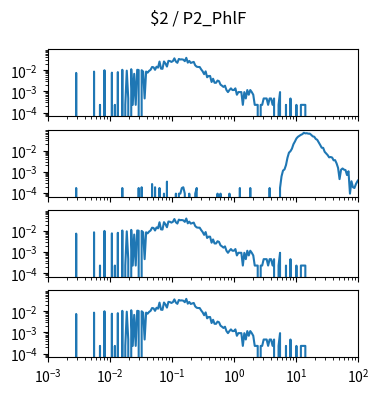

The script that saved this image: (Note: this script raises an exception after producing the figure.)
import matplotlib.pyplot as plt
import numpy as np

num_plots = 4

fig, ax = plt.subplots(num_plots, 1, sharex=True, sharey=True)
fig.set_size_inches(4, 1*num_plots)

fig.suptitle("$2 / P2_PhlF")

for a in ax:
    a.set_xscale('log')
    a.set_yscale('log')
    a.set_xlim(1.000000e-03, 1.000000e+02)

ax[0].plot([1.000000e-03,1.056818e-03,1.116863e-03,1.180321e-03,1.247384e-03,1.318257e-03,1.393157e-03,1.472313e-03,1.555966e-03,1.644372e-03,1.737801e-03,1.836538e-03,1.940886e-03,2.051162e-03,2.167704e-03,2.290868e-03,2.421029e-03,2.558586e-03,2.703958e-03,2.857591e-03,3.019952e-03,3.191538e-03,3.372873e-03,3.564511e-03,3.767038e-03,3.981072e-03,4.207266e-03,4.446313e-03,4.698941e-03,4.965923e-03,5.248075e-03,5.546257e-03,5.861382e-03,6.194411e-03,6.546362e-03,6.918310e-03,7.311391e-03,7.726806e-03,8.165824e-03,8.629785e-03,9.120108e-03,9.638290e-03,1.018591e-02,1.076465e-02,1.137627e-02,1.202264e-02,1.270574e-02,1.342765e-02,1.419058e-02,1.499685e-02,1.584893e-02,1.674943e-02,1.770109e-02,1.870682e-02,1.976970e-02,2.089296e-02,2.208005e-02,2.333458e-02,2.466039e-02,2.606154e-02,2.754229e-02,2.910717e-02,3.076097e-02,3.250873e-02,3.435579e-02,3.630781e-02,3.837072e-02,4.055085e-02,4.285485e-02,4.528976e-02,4.786301e-02,5.058247e-02,5.345644e-02,5.649370e-02,5.970353e-02,6.309573e-02,6.668068e-02,7.046931e-02,7.447320e-02,7.870458e-02,8.317638e-02,8.790225e-02,9.289664e-02,9.817479e-02,1.037528e-01,1.096478e-01,1.158777e-01,1.224616e-01,1.294196e-01,1.367729e-01,1.445440e-01,1.527566e-01,1.614359e-01,1.706082e-01,1.803018e-01,1.905461e-01,2.013724e-01,2.128139e-01,2.249055e-01,2.376840e-01,2.511886e-01,2.654606e-01,2.805434e-01,2.964831e-01,3.133286e-01,3.311311e-01,3.499452e-01,3.698282e-01,3.908409e-01,4.130475e-01,4.365158e-01,4.613176e-01,4.875285e-01,5.152286e-01,5.445027e-01,5.754399e-01,6.081350e-01,6.426877e-01,6.792036e-01,7.177943e-01,7.585776e-01,8.016781e-01,8.472274e-01,8.953648e-01,9.462372e-01,1.000000e+00,1.056818e+00,1.116863e+00,1.180321e+00,1.247384e+00,1.318257e+00,1.393157e+00,1.472313e+00,1.555966e+00,1.644372e+00,1.737801e+00,1.836538e+00,1.940886e+00,2.051162e+00,2.167704e+00,2.290868e+00,2.421029e+00,2.558586e+00,2.703958e+00,2.857591e+00,3.019952e+00,3.191538e+00,3.372873e+00,3.564511e+00,3.767038e+00,3.981072e+00,4.207266e+00,4.446313e+00,4.698941e+00,4.965923e+00,5.248075e+00,5.546257e+00,5.861382e+00,6.194411e+00,6.546362e+00,6.918310e+00,7.311391e+00,7.726806e+00,8.165824e+00,8.629785e+00,9.120108e+00,9.638290e+00,1.018591e+01,1.076465e+01,1.137627e+01,1.202264e+01,1.270574e+01,1.342765e+01,1.419058e+01,1.499685e+01,1.584893e+01,1.674943e+01,1.770109e+01,1.870682e+01,1.976970e+01,2.089296e+01,2.208005e+01,2.333458e+01,2.466039e+01,2.606154e+01,2.754229e+01,2.910717e+01,3.076097e+01,3.250873e+01,3.435579e+01,3.630781e+01,3.837072e+01,4.055085e+01,4.285485e+01,4.528976e+01,4.786301e+01,5.058247e+01,5.345644e+01,5.649370e+01,5.970353e+01,6.309573e+01,6.668068e+01,7.046931e+01,7.447320e+01,7.870458e+01,8.317638e+01,8.790225e+01,9.289664e+01,9.817479e+01,1.037528e+02,1.096478e+02,1.158777e+02,1.224616e+02,1.294196e+02,1.367729e+02,1.445440e+02,1.527566e+02,1.614359e+02,1.706082e+02,1.803018e+02,1.905461e+02,2.013724e+02,2.128139e+02,2.249055e+02,2.376840e+02,2.511886e+02,2.654606e+02,2.805434e+02,2.964831e+02,3.133286e+02,3.311311e+02,3.499452e+02,3.698282e+02,3.908409e+02,4.130475e+02,4.365158e+02,4.613176e+02,4.875285e+02,5.152286e+02,5.445027e+02,5.754399e+02,6.081350e+02,6.426877e+02,6.792036e+02,7.177943e+02,7.585776e+02,8.016781e+02,8.472274e+02,8.953648e+02,9.462372e+02,], [0.000000e+00,0.000000e+00,0.000000e+00,0.000000e+00,0.000000e+00,0.000000e+00,0.000000e+00,0.000000e+00,0.000000e+00,0.000000e+00,0.000000e+00,0.000000e+00,0.000000e+00,0.000000e+00,0.000000e+00,0.000000e+00,0.000000e+00,0.000000e+00,0.000000e+00,7.431491e-03,0.000000e+00,0.000000e+00,0.000000e+00,0.000000e+00,0.000000e+00,0.000000e+00,0.000000e+00,0.000000e+00,0.000000e+00,0.000000e+00,0.000000e+00,8.592661e-03,0.000000e+00,0.000000e+00,0.000000e+00,2.322341e-04,0.000000e+00,0.000000e+00,9.986066e-03,0.000000e+00,0.000000e+00,0.000000e+00,0.000000e+00,7.663725e-03,0.000000e+00,2.322341e-04,0.000000e+00,8.128193e-03,0.000000e+00,0.000000e+00,1.045053e-02,0.000000e+00,2.322341e-04,9.521598e-03,4.644682e-04,0.000000e+00,1.114724e-02,2.322341e-04,6.734789e-03,2.322341e-04,1.045053e-02,1.021830e-02,0.000000e+00,9.986066e-03,8.592661e-03,4.644682e-04,8.592661e-03,7.663725e-03,9.289364e-03,1.045053e-02,1.416628e-02,1.370181e-02,1.045053e-02,1.463075e-02,1.323734e-02,2.554575e-02,1.184394e-02,1.161170e-02,2.577798e-02,2.066883e-02,1.486298e-02,2.763586e-02,2.693915e-02,2.461681e-02,2.693915e-02,3.622852e-02,2.554575e-02,2.229447e-02,3.390618e-02,3.204830e-02,3.251277e-02,3.135160e-02,2.670692e-02,3.831863e-02,2.275894e-02,2.740362e-02,2.206224e-02,2.322341e-02,2.461681e-02,1.695309e-02,1.463075e-02,1.416628e-02,1.416628e-02,1.091500e-02,8.824895e-03,6.502555e-03,8.824895e-03,4.644682e-03,5.341384e-03,5.341384e-03,2.786809e-03,3.947980e-03,2.554575e-03,2.554575e-03,3.251277e-03,3.019043e-03,2.090107e-03,1.857873e-03,1.625639e-03,1.857873e-03,1.161170e-03,9.289364e-04,1.161170e-03,1.393405e-03,1.161170e-03,1.161170e-03,1.393405e-03,6.967023e-04,9.289364e-04,9.289364e-04,9.289364e-04,2.322341e-04,9.289364e-04,4.644682e-04,1.161170e-03,6.967023e-04,1.161170e-03,9.289364e-04,6.967023e-04,2.322341e-04,2.322341e-04,2.322341e-04,0.000000e+00,2.322341e-04,2.322341e-04,4.644682e-04,4.644682e-04,4.644682e-04,2.322341e-04,4.644682e-04,4.644682e-04,2.322341e-04,4.644682e-04,0.000000e+00,0.000000e+00,2.322341e-04,9.289364e-04,0.000000e+00,0.000000e+00,0.000000e+00,2.322341e-04,0.000000e+00,0.000000e+00,4.644682e-04,0.000000e+00,0.000000e+00,0.000000e+00,2.322341e-04,0.000000e+00,0.000000e+00,2.322341e-04,2.322341e-04,2.322341e-04,2.322341e-04,0.000000e+00,0.000000e+00,0.000000e+00,0.000000e+00,0.000000e+00,0.000000e+00,0.000000e+00,0.000000e+00,0.000000e+00,0.000000e+00,0.000000e+00,0.000000e+00,0.000000e+00,0.000000e+00,0.000000e+00,0.000000e+00,0.000000e+00,0.000000e+00,0.000000e+00,0.000000e+00,0.000000e+00,0.000000e+00,0.000000e+00,0.000000e+00,0.000000e+00,0.000000e+00,0.000000e+00,0.000000e+00,0.000000e+00,0.000000e+00,0.000000e+00,0.000000e+00,0.000000e+00,0.000000e+00,0.000000e+00,0.000000e+00,0.000000e+00,0.000000e+00,0.000000e+00,0.000000e+00,0.000000e+00,0.000000e+00,0.000000e+00,0.000000e+00,0.000000e+00,0.000000e+00,0.000000e+00,0.000000e+00,0.000000e+00,0.000000e+00,0.000000e+00,0.000000e+00,0.000000e+00,0.000000e+00,0.000000e+00,0.000000e+00,0.000000e+00,0.000000e+00,0.000000e+00,0.000000e+00,0.000000e+00,0.000000e+00,0.000000e+00,0.000000e+00,0.000000e+00,0.000000e+00,0.000000e+00,0.000000e+00,0.000000e+00,0.000000e+00,0.000000e+00,0.000000e+00,0.000000e+00,0.000000e+00,0.000000e+00,0.000000e+00,])
ax[1].plot([1.000000e-03,1.056818e-03,1.116863e-03,1.180321e-03,1.247384e-03,1.318257e-03,1.393157e-03,1.472313e-03,1.555966e-03,1.644372e-03,1.737801e-03,1.836538e-03,1.940886e-03,2.051162e-03,2.167704e-03,2.290868e-03,2.421029e-03,2.558586e-03,2.703958e-03,2.857591e-03,3.019952e-03,3.191538e-03,3.372873e-03,3.564511e-03,3.767038e-03,3.981072e-03,4.207266e-03,4.446313e-03,4.698941e-03,4.965923e-03,5.248075e-03,5.546257e-03,5.861382e-03,6.194411e-03,6.546362e-03,6.918310e-03,7.311391e-03,7.726806e-03,8.165824e-03,8.629785e-03,9.120108e-03,9.638290e-03,1.018591e-02,1.076465e-02,1.137627e-02,1.202264e-02,1.270574e-02,1.342765e-02,1.419058e-02,1.499685e-02,1.584893e-02,1.674943e-02,1.770109e-02,1.870682e-02,1.976970e-02,2.089296e-02,2.208005e-02,2.333458e-02,2.466039e-02,2.606154e-02,2.754229e-02,2.910717e-02,3.076097e-02,3.250873e-02,3.435579e-02,3.630781e-02,3.837072e-02,4.055085e-02,4.285485e-02,4.528976e-02,4.786301e-02,5.058247e-02,5.345644e-02,5.649370e-02,5.970353e-02,6.309573e-02,6.668068e-02,7.046931e-02,7.447320e-02,7.870458e-02,8.317638e-02,8.790225e-02,9.289664e-02,9.817479e-02,1.037528e-01,1.096478e-01,1.158777e-01,1.224616e-01,1.294196e-01,1.367729e-01,1.445440e-01,1.527566e-01,1.614359e-01,1.706082e-01,1.803018e-01,1.905461e-01,2.013724e-01,2.128139e-01,2.249055e-01,2.376840e-01,2.511886e-01,2.654606e-01,2.805434e-01,2.964831e-01,3.133286e-01,3.311311e-01,3.499452e-01,3.698282e-01,3.908409e-01,4.130475e-01,4.365158e-01,4.613176e-01,4.875285e-01,5.152286e-01,5.445027e-01,5.754399e-01,6.081350e-01,6.426877e-01,6.792036e-01,7.177943e-01,7.585776e-01,8.016781e-01,8.472274e-01,8.953648e-01,9.462372e-01,1.000000e+00,1.056818e+00,1.116863e+00,1.180321e+00,1.247384e+00,1.318257e+00,1.393157e+00,1.472313e+00,1.555966e+00,1.644372e+00,1.737801e+00,1.836538e+00,1.940886e+00,2.051162e+00,2.167704e+00,2.290868e+00,2.421029e+00,2.558586e+00,2.703958e+00,2.857591e+00,3.019952e+00,3.191538e+00,3.372873e+00,3.564511e+00,3.767038e+00,3.981072e+00,4.207266e+00,4.446313e+00,4.698941e+00,4.965923e+00,5.248075e+00,5.546257e+00,5.861382e+00,6.194411e+00,6.546362e+00,6.918310e+00,7.311391e+00,7.726806e+00,8.165824e+00,8.629785e+00,9.120108e+00,9.638290e+00,1.018591e+01,1.076465e+01,1.137627e+01,1.202264e+01,1.270574e+01,1.342765e+01,1.419058e+01,1.499685e+01,1.584893e+01,1.674943e+01,1.770109e+01,1.870682e+01,1.976970e+01,2.089296e+01,2.208005e+01,2.333458e+01,2.466039e+01,2.606154e+01,2.754229e+01,2.910717e+01,3.076097e+01,3.250873e+01,3.435579e+01,3.630781e+01,3.837072e+01,4.055085e+01,4.285485e+01,4.528976e+01,4.786301e+01,5.058247e+01,5.345644e+01,5.649370e+01,5.970353e+01,6.309573e+01,6.668068e+01,7.046931e+01,7.447320e+01,7.870458e+01,8.317638e+01,8.790225e+01,9.289664e+01,9.817479e+01,1.037528e+02,1.096478e+02,1.158777e+02,1.224616e+02,1.294196e+02,1.367729e+02,1.445440e+02,1.527566e+02,1.614359e+02,1.706082e+02,1.803018e+02,1.905461e+02,2.013724e+02,2.128139e+02,2.249055e+02,2.376840e+02,2.511886e+02,2.654606e+02,2.805434e+02,2.964831e+02,3.133286e+02,3.311311e+02,3.499452e+02,3.698282e+02,3.908409e+02,4.130475e+02,4.365158e+02,4.613176e+02,4.875285e+02,5.152286e+02,5.445027e+02,5.754399e+02,6.081350e+02,6.426877e+02,6.792036e+02,7.177943e+02,7.585776e+02,8.016781e+02,8.472274e+02,8.953648e+02,9.462372e+02,], [0.000000e+00,0.000000e+00,0.000000e+00,0.000000e+00,0.000000e+00,0.000000e+00,0.000000e+00,0.000000e+00,0.000000e+00,0.000000e+00,0.000000e+00,0.000000e+00,0.000000e+00,0.000000e+00,0.000000e+00,0.000000e+00,0.000000e+00,0.000000e+00,0.000000e+00,1.712716e-04,0.000000e+00,0.000000e+00,0.000000e+00,0.000000e+00,0.000000e+00,0.000000e+00,0.000000e+00,0.000000e+00,0.000000e+00,0.000000e+00,0.000000e+00,0.000000e+00,0.000000e+00,0.000000e+00,0.000000e+00,0.000000e+00,0.000000e+00,0.000000e+00,0.000000e+00,0.000000e+00,0.000000e+00,0.000000e+00,0.000000e+00,0.000000e+00,0.000000e+00,0.000000e+00,0.000000e+00,0.000000e+00,0.000000e+00,0.000000e+00,1.712716e-04,0.000000e+00,0.000000e+00,0.000000e+00,0.000000e+00,0.000000e+00,0.000000e+00,0.000000e+00,0.000000e+00,0.000000e+00,0.000000e+00,1.712716e-04,0.000000e+00,1.859034e-04,0.000000e+00,0.000000e+00,0.000000e+00,0.000000e+00,0.000000e+00,0.000000e+00,2.642233e-04,0.000000e+00,1.859034e-04,0.000000e+00,0.000000e+00,1.712716e-04,0.000000e+00,0.000000e+00,9.295170e-05,0.000000e+00,3.425432e-04,0.000000e+00,0.000000e+00,0.000000e+00,0.000000e+00,0.000000e+00,9.295170e-05,0.000000e+00,9.295170e-05,9.295170e-05,1.712716e-04,1.859034e-04,9.295170e-05,0.000000e+00,0.000000e+00,9.295170e-05,0.000000e+00,0.000000e+00,0.000000e+00,9.295170e-05,1.712716e-04,0.000000e+00,0.000000e+00,0.000000e+00,0.000000e+00,0.000000e+00,0.000000e+00,0.000000e+00,0.000000e+00,0.000000e+00,0.000000e+00,0.000000e+00,0.000000e+00,0.000000e+00,9.295170e-05,0.000000e+00,9.295170e-05,0.000000e+00,0.000000e+00,0.000000e+00,0.000000e+00,0.000000e+00,9.295170e-05,0.000000e+00,0.000000e+00,0.000000e+00,0.000000e+00,0.000000e+00,0.000000e+00,1.712716e-04,0.000000e+00,0.000000e+00,0.000000e+00,0.000000e+00,0.000000e+00,0.000000e+00,1.712716e-04,0.000000e+00,0.000000e+00,0.000000e+00,0.000000e+00,0.000000e+00,0.000000e+00,0.000000e+00,0.000000e+00,0.000000e+00,0.000000e+00,0.000000e+00,0.000000e+00,1.712716e-04,0.000000e+00,0.000000e+00,0.000000e+00,0.000000e+00,0.000000e+00,0.000000e+00,1.712716e-04,6.067666e-04,1.135213e-03,1.291853e-03,2.069891e-03,4.575277e-03,7.951654e-03,9.321827e-03,1.226271e-02,1.982276e-02,2.654625e-02,3.695854e-02,4.435680e-02,4.963179e-02,5.489131e-02,5.929962e-02,6.893388e-02,6.455913e-02,6.577267e-02,6.249871e-02,6.261577e-02,5.457116e-02,4.672278e-02,4.478543e-02,3.533192e-02,3.202870e-02,2.442044e-02,1.832867e-02,1.362171e-02,1.335748e-02,8.728841e-03,7.314772e-03,6.106400e-03,4.785283e-03,4.956555e-03,4.692332e-03,3.469328e-03,3.527855e-03,2.485593e-03,1.521652e-03,4.501267e-04,1.242797e-03,1.428700e-03,1.257428e-03,1.198901e-03,6.997183e-04,1.056893e-03,9.295170e-05,3.571750e-04,1.859034e-04,1.712716e-04,2.642233e-04,3.571750e-04,4.354950e-04,1.712716e-04,9.295170e-05,0.000000e+00,2.642233e-04,0.000000e+00,0.000000e+00,0.000000e+00,0.000000e+00,0.000000e+00,1.712716e-04,0.000000e+00,0.000000e+00,0.000000e+00,1.712716e-04,0.000000e+00,0.000000e+00,1.712716e-04,0.000000e+00,0.000000e+00,0.000000e+00,0.000000e+00,0.000000e+00,0.000000e+00,9.295170e-05,0.000000e+00,0.000000e+00,0.000000e+00,0.000000e+00,0.000000e+00,0.000000e+00,0.000000e+00,0.000000e+00,0.000000e+00,0.000000e+00,0.000000e+00,0.000000e+00,0.000000e+00,0.000000e+00,0.000000e+00,0.000000e+00,])
ax[2].plot([1.000000e-03,1.056818e-03,1.116863e-03,1.180321e-03,1.247384e-03,1.318257e-03,1.393157e-03,1.472313e-03,1.555966e-03,1.644372e-03,1.737801e-03,1.836538e-03,1.940886e-03,2.051162e-03,2.167704e-03,2.290868e-03,2.421029e-03,2.558586e-03,2.703958e-03,2.857591e-03,3.019952e-03,3.191538e-03,3.372873e-03,3.564511e-03,3.767038e-03,3.981072e-03,4.207266e-03,4.446313e-03,4.698941e-03,4.965923e-03,5.248075e-03,5.546257e-03,5.861382e-03,6.194411e-03,6.546362e-03,6.918310e-03,7.311391e-03,7.726806e-03,8.165824e-03,8.629785e-03,9.120108e-03,9.638290e-03,1.018591e-02,1.076465e-02,1.137627e-02,1.202264e-02,1.270574e-02,1.342765e-02,1.419058e-02,1.499685e-02,1.584893e-02,1.674943e-02,1.770109e-02,1.870682e-02,1.976970e-02,2.089296e-02,2.208005e-02,2.333458e-02,2.466039e-02,2.606154e-02,2.754229e-02,2.910717e-02,3.076097e-02,3.250873e-02,3.435579e-02,3.630781e-02,3.837072e-02,4.055085e-02,4.285485e-02,4.528976e-02,4.786301e-02,5.058247e-02,5.345644e-02,5.649370e-02,5.970353e-02,6.309573e-02,6.668068e-02,7.046931e-02,7.447320e-02,7.870458e-02,8.317638e-02,8.790225e-02,9.289664e-02,9.817479e-02,1.037528e-01,1.096478e-01,1.158777e-01,1.224616e-01,1.294196e-01,1.367729e-01,1.445440e-01,1.527566e-01,1.614359e-01,1.706082e-01,1.803018e-01,1.905461e-01,2.013724e-01,2.128139e-01,2.249055e-01,2.376840e-01,2.511886e-01,2.654606e-01,2.805434e-01,2.964831e-01,3.133286e-01,3.311311e-01,3.499452e-01,3.698282e-01,3.908409e-01,4.130475e-01,4.365158e-01,4.613176e-01,4.875285e-01,5.152286e-01,5.445027e-01,5.754399e-01,6.081350e-01,6.426877e-01,6.792036e-01,7.177943e-01,7.585776e-01,8.016781e-01,8.472274e-01,8.953648e-01,9.462372e-01,1.000000e+00,1.056818e+00,1.116863e+00,1.180321e+00,1.247384e+00,1.318257e+00,1.393157e+00,1.472313e+00,1.555966e+00,1.644372e+00,1.737801e+00,1.836538e+00,1.940886e+00,2.051162e+00,2.167704e+00,2.290868e+00,2.421029e+00,2.558586e+00,2.703958e+00,2.857591e+00,3.019952e+00,3.191538e+00,3.372873e+00,3.564511e+00,3.767038e+00,3.981072e+00,4.207266e+00,4.446313e+00,4.698941e+00,4.965923e+00,5.248075e+00,5.546257e+00,5.861382e+00,6.194411e+00,6.546362e+00,6.918310e+00,7.311391e+00,7.726806e+00,8.165824e+00,8.629785e+00,9.120108e+00,9.638290e+00,1.018591e+01,1.076465e+01,1.137627e+01,1.202264e+01,1.270574e+01,1.342765e+01,1.419058e+01,1.499685e+01,1.584893e+01,1.674943e+01,1.770109e+01,1.870682e+01,1.976970e+01,2.089296e+01,2.208005e+01,2.333458e+01,2.466039e+01,2.606154e+01,2.754229e+01,2.910717e+01,3.076097e+01,3.250873e+01,3.435579e+01,3.630781e+01,3.837072e+01,4.055085e+01,4.285485e+01,4.528976e+01,4.786301e+01,5.058247e+01,5.345644e+01,5.649370e+01,5.970353e+01,6.309573e+01,6.668068e+01,7.046931e+01,7.447320e+01,7.870458e+01,8.317638e+01,8.790225e+01,9.289664e+01,9.817479e+01,1.037528e+02,1.096478e+02,1.158777e+02,1.224616e+02,1.294196e+02,1.367729e+02,1.445440e+02,1.527566e+02,1.614359e+02,1.706082e+02,1.803018e+02,1.905461e+02,2.013724e+02,2.128139e+02,2.249055e+02,2.376840e+02,2.511886e+02,2.654606e+02,2.805434e+02,2.964831e+02,3.133286e+02,3.311311e+02,3.499452e+02,3.698282e+02,3.908409e+02,4.130475e+02,4.365158e+02,4.613176e+02,4.875285e+02,5.152286e+02,5.445027e+02,5.754399e+02,6.081350e+02,6.426877e+02,6.792036e+02,7.177943e+02,7.585776e+02,8.016781e+02,8.472274e+02,8.953648e+02,9.462372e+02,], [0.000000e+00,0.000000e+00,0.000000e+00,0.000000e+00,0.000000e+00,0.000000e+00,0.000000e+00,0.000000e+00,0.000000e+00,0.000000e+00,0.000000e+00,0.000000e+00,0.000000e+00,0.000000e+00,0.000000e+00,0.000000e+00,0.000000e+00,0.000000e+00,0.000000e+00,7.431491e-03,0.000000e+00,0.000000e+00,0.000000e+00,0.000000e+00,0.000000e+00,0.000000e+00,0.000000e+00,0.000000e+00,0.000000e+00,0.000000e+00,0.000000e+00,8.592661e-03,0.000000e+00,0.000000e+00,0.000000e+00,2.322341e-04,0.000000e+00,0.000000e+00,9.986066e-03,0.000000e+00,0.000000e+00,0.000000e+00,0.000000e+00,7.663725e-03,0.000000e+00,2.322341e-04,0.000000e+00,8.128193e-03,0.000000e+00,0.000000e+00,1.045053e-02,0.000000e+00,2.322341e-04,9.521598e-03,4.644682e-04,0.000000e+00,1.114724e-02,2.322341e-04,6.734789e-03,2.322341e-04,1.045053e-02,1.021830e-02,0.000000e+00,9.986066e-03,8.592661e-03,4.644682e-04,8.592661e-03,7.663725e-03,9.289364e-03,1.045053e-02,1.416628e-02,1.370181e-02,1.045053e-02,1.463075e-02,1.323734e-02,2.554575e-02,1.184394e-02,1.161170e-02,2.577798e-02,2.066883e-02,1.486298e-02,2.763586e-02,2.693915e-02,2.461681e-02,2.693915e-02,3.622852e-02,2.554575e-02,2.229447e-02,3.390618e-02,3.204830e-02,3.251277e-02,3.135160e-02,2.670692e-02,3.831863e-02,2.275894e-02,2.740362e-02,2.206224e-02,2.322341e-02,2.461681e-02,1.695309e-02,1.463075e-02,1.416628e-02,1.416628e-02,1.091500e-02,8.824895e-03,6.502555e-03,8.824895e-03,4.644682e-03,5.341384e-03,5.341384e-03,2.786809e-03,3.947980e-03,2.554575e-03,2.554575e-03,3.251277e-03,3.019043e-03,2.090107e-03,1.857873e-03,1.625639e-03,1.857873e-03,1.161170e-03,9.289364e-04,1.161170e-03,1.393405e-03,1.161170e-03,1.161170e-03,1.393405e-03,6.967023e-04,9.289364e-04,9.289364e-04,9.289364e-04,2.322341e-04,9.289364e-04,4.644682e-04,1.161170e-03,6.967023e-04,1.161170e-03,9.289364e-04,6.967023e-04,2.322341e-04,2.322341e-04,2.322341e-04,0.000000e+00,2.322341e-04,2.322341e-04,4.644682e-04,4.644682e-04,4.644682e-04,2.322341e-04,4.644682e-04,4.644682e-04,2.322341e-04,4.644682e-04,0.000000e+00,0.000000e+00,2.322341e-04,9.289364e-04,0.000000e+00,0.000000e+00,0.000000e+00,2.322341e-04,0.000000e+00,0.000000e+00,4.644682e-04,0.000000e+00,0.000000e+00,0.000000e+00,2.322341e-04,0.000000e+00,0.000000e+00,2.322341e-04,2.322341e-04,2.322341e-04,2.322341e-04,0.000000e+00,0.000000e+00,0.000000e+00,0.000000e+00,0.000000e+00,0.000000e+00,0.000000e+00,0.000000e+00,0.000000e+00,0.000000e+00,0.000000e+00,0.000000e+00,0.000000e+00,0.000000e+00,0.000000e+00,0.000000e+00,0.000000e+00,0.000000e+00,0.000000e+00,0.000000e+00,0.000000e+00,0.000000e+00,0.000000e+00,0.000000e+00,0.000000e+00,0.000000e+00,0.000000e+00,0.000000e+00,0.000000e+00,0.000000e+00,0.000000e+00,0.000000e+00,0.000000e+00,0.000000e+00,0.000000e+00,0.000000e+00,0.000000e+00,0.000000e+00,0.000000e+00,0.000000e+00,0.000000e+00,0.000000e+00,0.000000e+00,0.000000e+00,0.000000e+00,0.000000e+00,0.000000e+00,0.000000e+00,0.000000e+00,0.000000e+00,0.000000e+00,0.000000e+00,0.000000e+00,0.000000e+00,0.000000e+00,0.000000e+00,0.000000e+00,0.000000e+00,0.000000e+00,0.000000e+00,0.000000e+00,0.000000e+00,0.000000e+00,0.000000e+00,0.000000e+00,0.000000e+00,0.000000e+00,0.000000e+00,0.000000e+00,0.000000e+00,0.000000e+00,0.000000e+00,0.000000e+00,0.000000e+00,0.000000e+00,0.000000e+00,])
ax[3].plot([1.000000e-03,1.056818e-03,1.116863e-03,1.180321e-03,1.247384e-03,1.318257e-03,1.393157e-03,1.472313e-03,1.555966e-03,1.644372e-03,1.737801e-03,1.836538e-03,1.940886e-03,2.051162e-03,2.167704e-03,2.290868e-03,2.421029e-03,2.558586e-03,2.703958e-03,2.857591e-03,3.019952e-03,3.191538e-03,3.372873e-03,3.564511e-03,3.767038e-03,3.981072e-03,4.207266e-03,4.446313e-03,4.698941e-03,4.965923e-03,5.248075e-03,5.546257e-03,5.861382e-03,6.194411e-03,6.546362e-03,6.918310e-03,7.311391e-03,7.726806e-03,8.165824e-03,8.629785e-03,9.120108e-03,9.638290e-03,1.018591e-02,1.076465e-02,1.137627e-02,1.202264e-02,1.270574e-02,1.342765e-02,1.419058e-02,1.499685e-02,1.584893e-02,1.674943e-02,1.770109e-02,1.870682e-02,1.976970e-02,2.089296e-02,2.208005e-02,2.333458e-02,2.466039e-02,2.606154e-02,2.754229e-02,2.910717e-02,3.076097e-02,3.250873e-02,3.435579e-02,3.630781e-02,3.837072e-02,4.055085e-02,4.285485e-02,4.528976e-02,4.786301e-02,5.058247e-02,5.345644e-02,5.649370e-02,5.970353e-02,6.309573e-02,6.668068e-02,7.046931e-02,7.447320e-02,7.870458e-02,8.317638e-02,8.790225e-02,9.289664e-02,9.817479e-02,1.037528e-01,1.096478e-01,1.158777e-01,1.224616e-01,1.294196e-01,1.367729e-01,1.445440e-01,1.527566e-01,1.614359e-01,1.706082e-01,1.803018e-01,1.905461e-01,2.013724e-01,2.128139e-01,2.249055e-01,2.376840e-01,2.511886e-01,2.654606e-01,2.805434e-01,2.964831e-01,3.133286e-01,3.311311e-01,3.499452e-01,3.698282e-01,3.908409e-01,4.130475e-01,4.365158e-01,4.613176e-01,4.875285e-01,5.152286e-01,5.445027e-01,5.754399e-01,6.081350e-01,6.426877e-01,6.792036e-01,7.177943e-01,7.585776e-01,8.016781e-01,8.472274e-01,8.953648e-01,9.462372e-01,1.000000e+00,1.056818e+00,1.116863e+00,1.180321e+00,1.247384e+00,1.318257e+00,1.393157e+00,1.472313e+00,1.555966e+00,1.644372e+00,1.737801e+00,1.836538e+00,1.940886e+00,2.051162e+00,2.167704e+00,2.290868e+00,2.421029e+00,2.558586e+00,2.703958e+00,2.857591e+00,3.019952e+00,3.191538e+00,3.372873e+00,3.564511e+00,3.767038e+00,3.981072e+00,4.207266e+00,4.446313e+00,4.698941e+00,4.965923e+00,5.248075e+00,5.546257e+00,5.861382e+00,6.194411e+00,6.546362e+00,6.918310e+00,7.311391e+00,7.726806e+00,8.165824e+00,8.629785e+00,9.120108e+00,9.638290e+00,1.018591e+01,1.076465e+01,1.137627e+01,1.202264e+01,1.270574e+01,1.342765e+01,1.419058e+01,1.499685e+01,1.584893e+01,1.674943e+01,1.770109e+01,1.870682e+01,1.976970e+01,2.089296e+01,2.208005e+01,2.333458e+01,2.466039e+01,2.606154e+01,2.754229e+01,2.910717e+01,3.076097e+01,3.250873e+01,3.435579e+01,3.630781e+01,3.837072e+01,4.055085e+01,4.285485e+01,4.528976e+01,4.786301e+01,5.058247e+01,5.345644e+01,5.649370e+01,5.970353e+01,6.309573e+01,6.668068e+01,7.046931e+01,7.447320e+01,7.870458e+01,8.317638e+01,8.790225e+01,9.289664e+01,9.817479e+01,1.037528e+02,1.096478e+02,1.158777e+02,1.224616e+02,1.294196e+02,1.367729e+02,1.445440e+02,1.527566e+02,1.614359e+02,1.706082e+02,1.803018e+02,1.905461e+02,2.013724e+02,2.128139e+02,2.249055e+02,2.376840e+02,2.511886e+02,2.654606e+02,2.805434e+02,2.964831e+02,3.133286e+02,3.311311e+02,3.499452e+02,3.698282e+02,3.908409e+02,4.130475e+02,4.365158e+02,4.613176e+02,4.875285e+02,5.152286e+02,5.445027e+02,5.754399e+02,6.081350e+02,6.426877e+02,6.792036e+02,7.177943e+02,7.585776e+02,8.016781e+02,8.472274e+02,8.953648e+02,9.462372e+02,], [0.000000e+00,0.000000e+00,0.000000e+00,0.000000e+00,0.000000e+00,0.000000e+00,0.000000e+00,0.000000e+00,0.000000e+00,0.000000e+00,0.000000e+00,0.000000e+00,0.000000e+00,0.000000e+00,0.000000e+00,0.000000e+00,0.000000e+00,0.000000e+00,0.000000e+00,7.431491e-03,0.000000e+00,0.000000e+00,0.000000e+00,0.000000e+00,0.000000e+00,0.000000e+00,0.000000e+00,0.000000e+00,0.000000e+00,0.000000e+00,0.000000e+00,8.592661e-03,0.000000e+00,0.000000e+00,0.000000e+00,2.322341e-04,0.000000e+00,0.000000e+00,9.986066e-03,0.000000e+00,0.000000e+00,0.000000e+00,0.000000e+00,7.663725e-03,0.000000e+00,2.322341e-04,0.000000e+00,8.128193e-03,0.000000e+00,0.000000e+00,1.045053e-02,0.000000e+00,2.322341e-04,9.521598e-03,4.644682e-04,0.000000e+00,1.114724e-02,2.322341e-04,6.734789e-03,2.322341e-04,1.045053e-02,1.021830e-02,0.000000e+00,9.986066e-03,8.592661e-03,4.644682e-04,8.592661e-03,7.663725e-03,9.289364e-03,1.045053e-02,1.416628e-02,1.370181e-02,1.045053e-02,1.463075e-02,1.323734e-02,2.554575e-02,1.184394e-02,1.161170e-02,2.577798e-02,2.066883e-02,1.486298e-02,2.763586e-02,2.693915e-02,2.461681e-02,2.693915e-02,3.622852e-02,2.554575e-02,2.229447e-02,3.390618e-02,3.204830e-02,3.251277e-02,3.135160e-02,2.670692e-02,3.831863e-02,2.275894e-02,2.740362e-02,2.206224e-02,2.322341e-02,2.461681e-02,1.695309e-02,1.463075e-02,1.416628e-02,1.416628e-02,1.091500e-02,8.824895e-03,6.502555e-03,8.824895e-03,4.644682e-03,5.341384e-03,5.341384e-03,2.786809e-03,3.947980e-03,2.554575e-03,2.554575e-03,3.251277e-03,3.019043e-03,2.090107e-03,1.857873e-03,1.625639e-03,1.857873e-03,1.161170e-03,9.289364e-04,1.161170e-03,1.393405e-03,1.161170e-03,1.161170e-03,1.393405e-03,6.967023e-04,9.289364e-04,9.289364e-04,9.289364e-04,2.322341e-04,9.289364e-04,4.644682e-04,1.161170e-03,6.967023e-04,1.161170e-03,9.289364e-04,6.967023e-04,2.322341e-04,2.322341e-04,2.322341e-04,0.000000e+00,2.322341e-04,2.322341e-04,4.644682e-04,4.644682e-04,4.644682e-04,2.322341e-04,4.644682e-04,4.644682e-04,2.322341e-04,4.644682e-04,0.000000e+00,0.000000e+00,2.322341e-04,9.289364e-04,0.000000e+00,0.000000e+00,0.000000e+00,2.322341e-04,0.000000e+00,0.000000e+00,4.644682e-04,0.000000e+00,0.000000e+00,0.000000e+00,2.322341e-04,0.000000e+00,0.000000e+00,2.322341e-04,2.322341e-04,2.322341e-04,2.322341e-04,0.000000e+00,0.000000e+00,0.000000e+00,0.000000e+00,0.000000e+00,0.000000e+00,0.000000e+00,0.000000e+00,0.000000e+00,0.000000e+00,0.000000e+00,0.000000e+00,0.000000e+00,0.000000e+00,0.000000e+00,0.000000e+00,0.000000e+00,0.000000e+00,0.000000e+00,0.000000e+00,0.000000e+00,0.000000e+00,0.000000e+00,0.000000e+00,0.000000e+00,0.000000e+00,0.000000e+00,0.000000e+00,0.000000e+00,0.000000e+00,0.000000e+00,0.000000e+00,0.000000e+00,0.000000e+00,0.000000e+00,0.000000e+00,0.000000e+00,0.000000e+00,0.000000e+00,0.000000e+00,0.000000e+00,0.000000e+00,0.000000e+00,0.000000e+00,0.000000e+00,0.000000e+00,0.000000e+00,0.000000e+00,0.000000e+00,0.000000e+00,0.000000e+00,0.000000e+00,0.000000e+00,0.000000e+00,0.000000e+00,0.000000e+00,0.000000e+00,0.000000e+00,0.000000e+00,0.000000e+00,0.000000e+00,0.000000e+00,0.000000e+00,0.000000e+00,0.000000e+00,0.000000e+00,0.000000e+00,0.000000e+00,0.000000e+00,0.000000e+00,0.000000e+00,0.000000e+00,0.000000e+00,0.000000e+00,0.000000e+00,0.000000e+00,])


plt.savefig("/root/output/cytometry_plot_$2_P2_PhlF.png", bbox_inches='tight')
